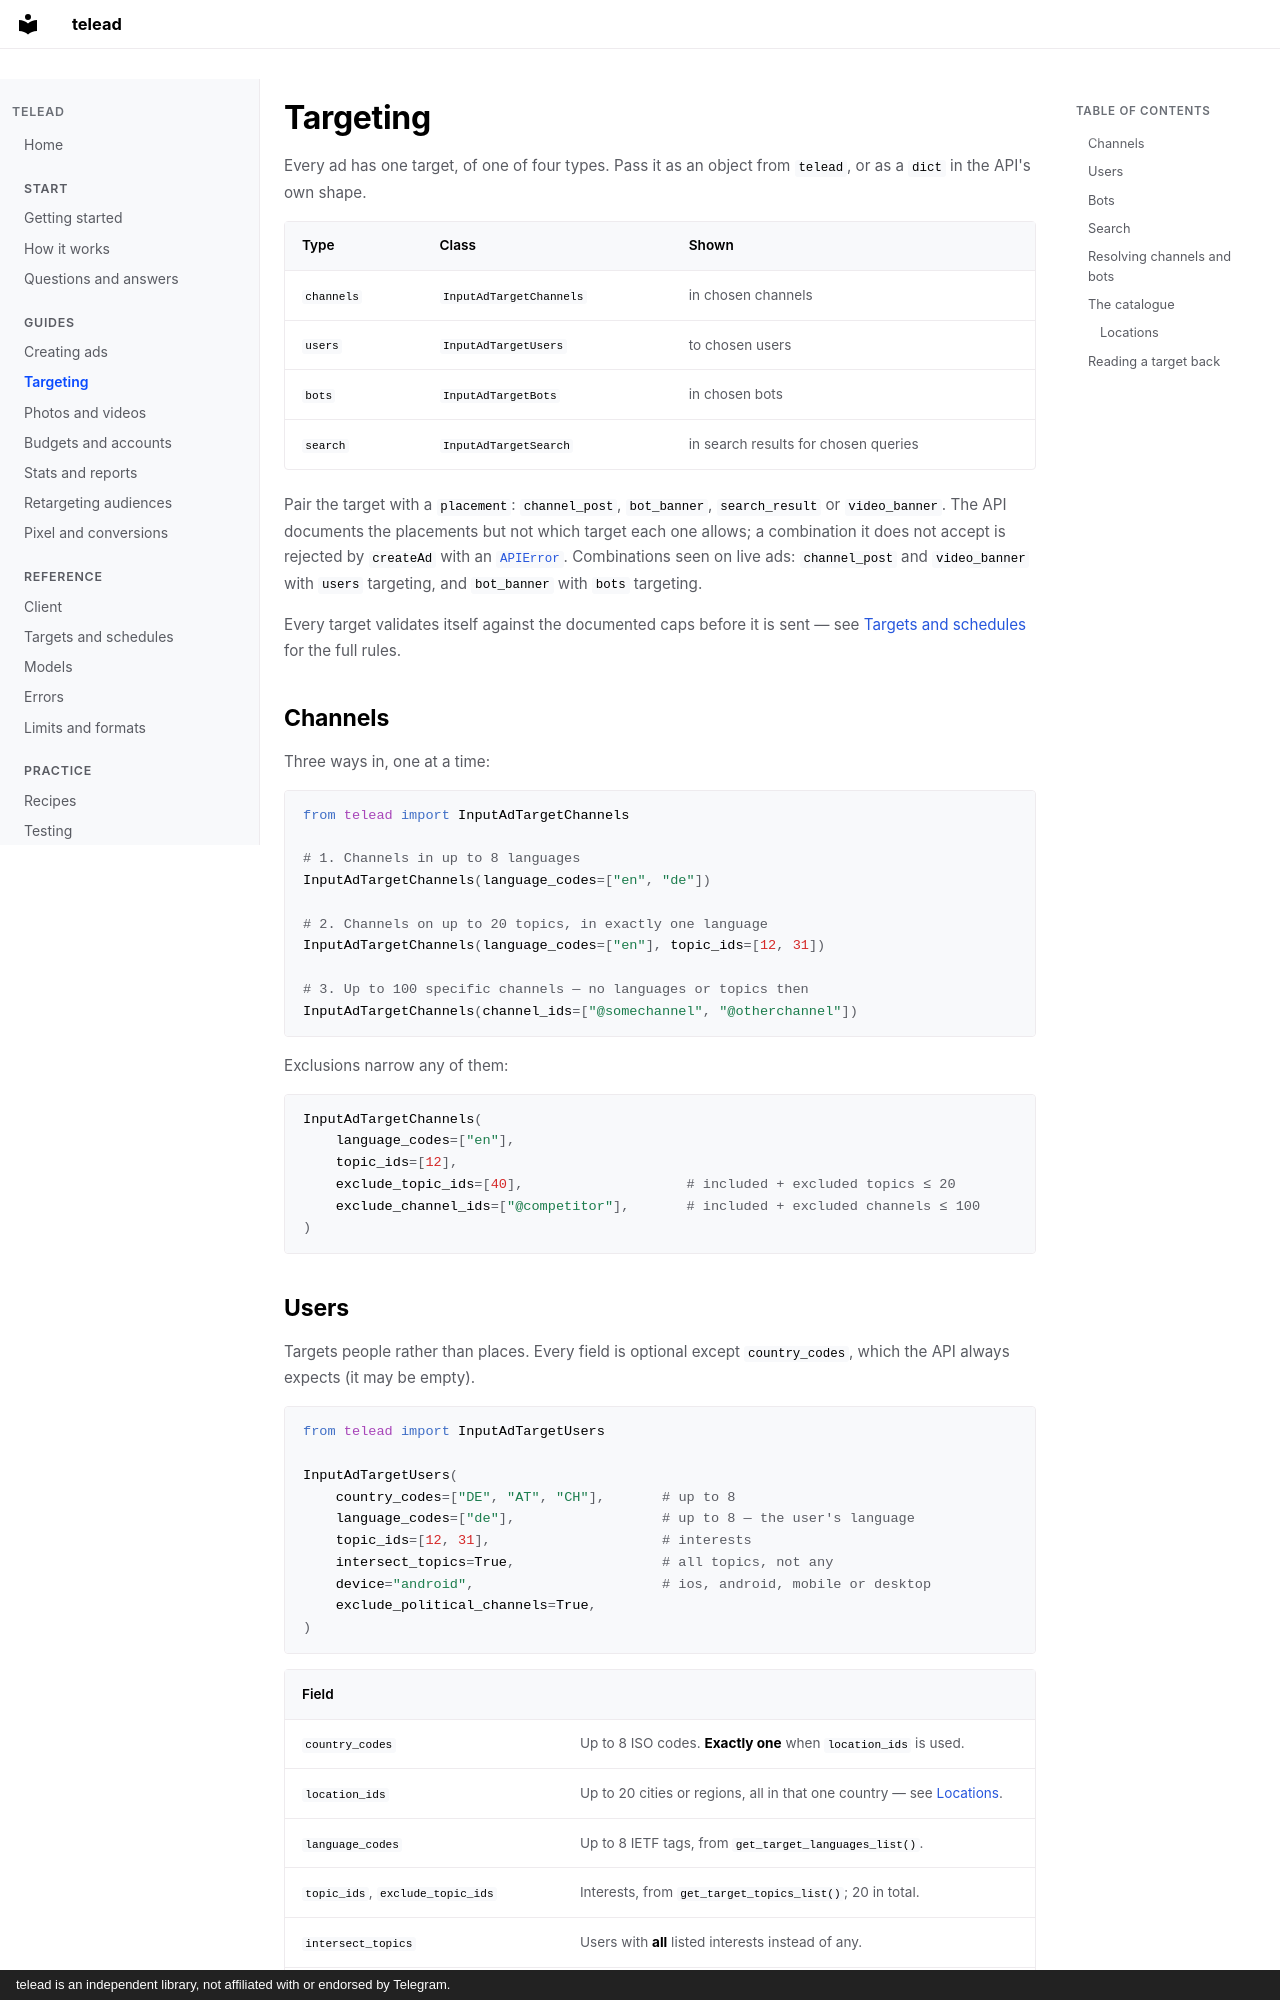

repository: Elimeshi1/TeleAd · page: targeting/index.html · generator: mkdocs · copyright: telead is an independent library, not affiliated with or endorsed by Telegram.

# Targeting

Every ad has one target, of one of four types. Pass it as an object from `telead`, or as a `dict` in the API's own shape.

| Type | Class | Shown |
|---|---|---|
| `channels` | `InputAdTargetChannels` | in chosen channels |
| `users` | `InputAdTargetUsers` | to chosen users |
| `bots` | `InputAdTargetBots` | in chosen bots |
| `search` | `InputAdTargetSearch` | in search results for chosen queries |

Pair the target with a `placement`: `channel_post`, `bot_banner`, `search_result` or `video_banner`. The API documents the placements but not which target each one allows; a combination it does not accept is rejected by `createAd` with an [`APIError`](errors.md). Combinations seen on live ads: `channel_post` and `video_banner` with `users` targeting, and `bot_banner` with `bots` targeting.

Every target validates itself against the documented caps before it is sent — see [Targets and schedules](inputs.md) for the full rules.

## Channels

Three ways in, one at a time:

```python
from telead import InputAdTargetChannels

# 1. Channels in up to 8 languages
InputAdTargetChannels(language_codes=["en", "de"])

# 2. Channels on up to 20 topics, in exactly one language
InputAdTargetChannels(language_codes=["en"], topic_ids=[12, 31])

# 3. Up to 100 specific channels — no languages or topics then
InputAdTargetChannels(channel_ids=["@somechannel", "@otherchannel"])
```

Exclusions narrow any of them:

```python
InputAdTargetChannels(
    language_codes=["en"],
    topic_ids=[12],
    exclude_topic_ids=[40],                    # included + excluded topics ≤ 20
    exclude_channel_ids=["@competitor"],       # included + excluded channels ≤ 100
)
```
